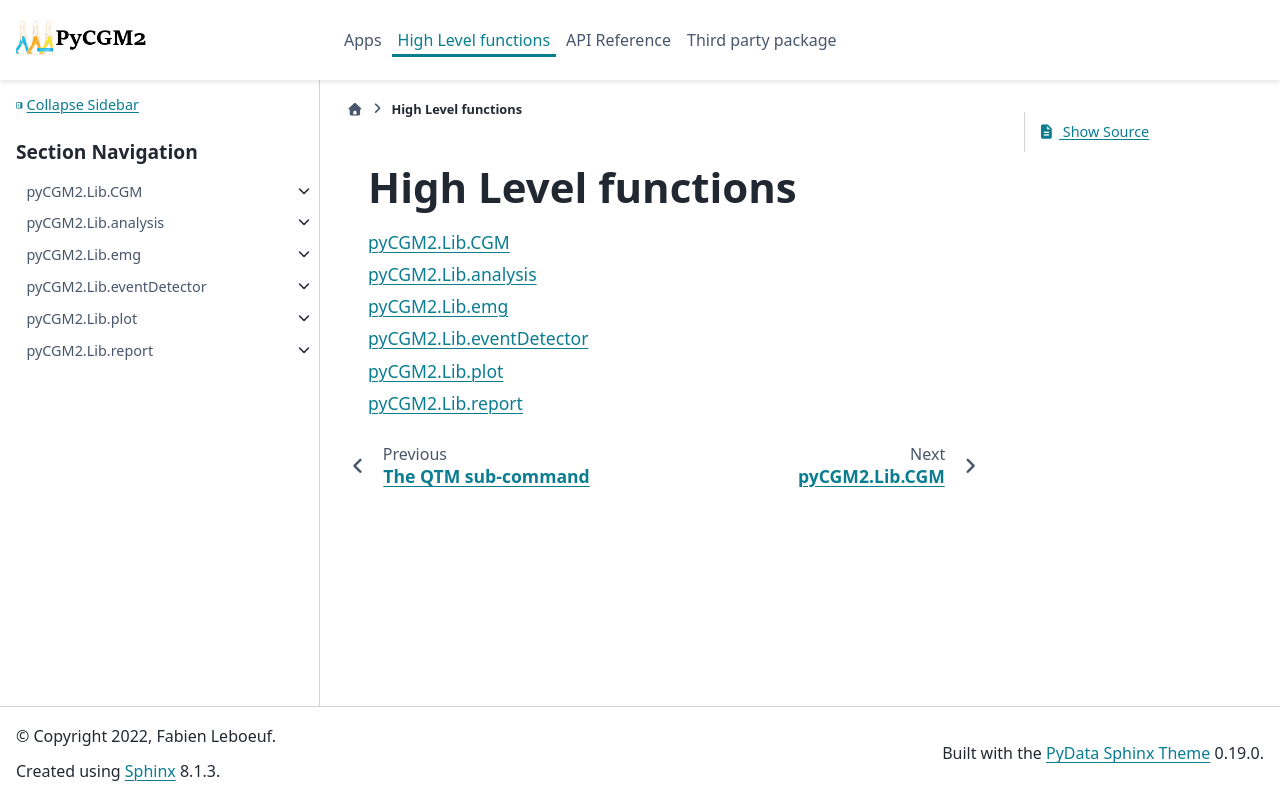

repository: pyCGM2/pyCGM2 · page: Lib/libIndex.html · generator: sphinx

.. _lib_ref:

====================
High Level functions
====================

.. toctree::
    :maxdepth: 1

    pyCGM2.Lib.CGM <cgm/cgm.rst>
    pyCGM2.Lib.analysis <analysis/analysis>
    pyCGM2.Lib.emg <emg/emg>
    pyCGM2.Lib.eventDetector <event/eventDetectors>
    pyCGM2.Lib.plot <plot/plot>
    pyCGM2.Lib.report <report/report>
    pyCGM2.Lib.Processing <processing/processing>
    pyCGM2.Lib.modelling <modelling/modelling>
    pyCGM2.Lib.opensimtk <opensimtk/opensimtk>
